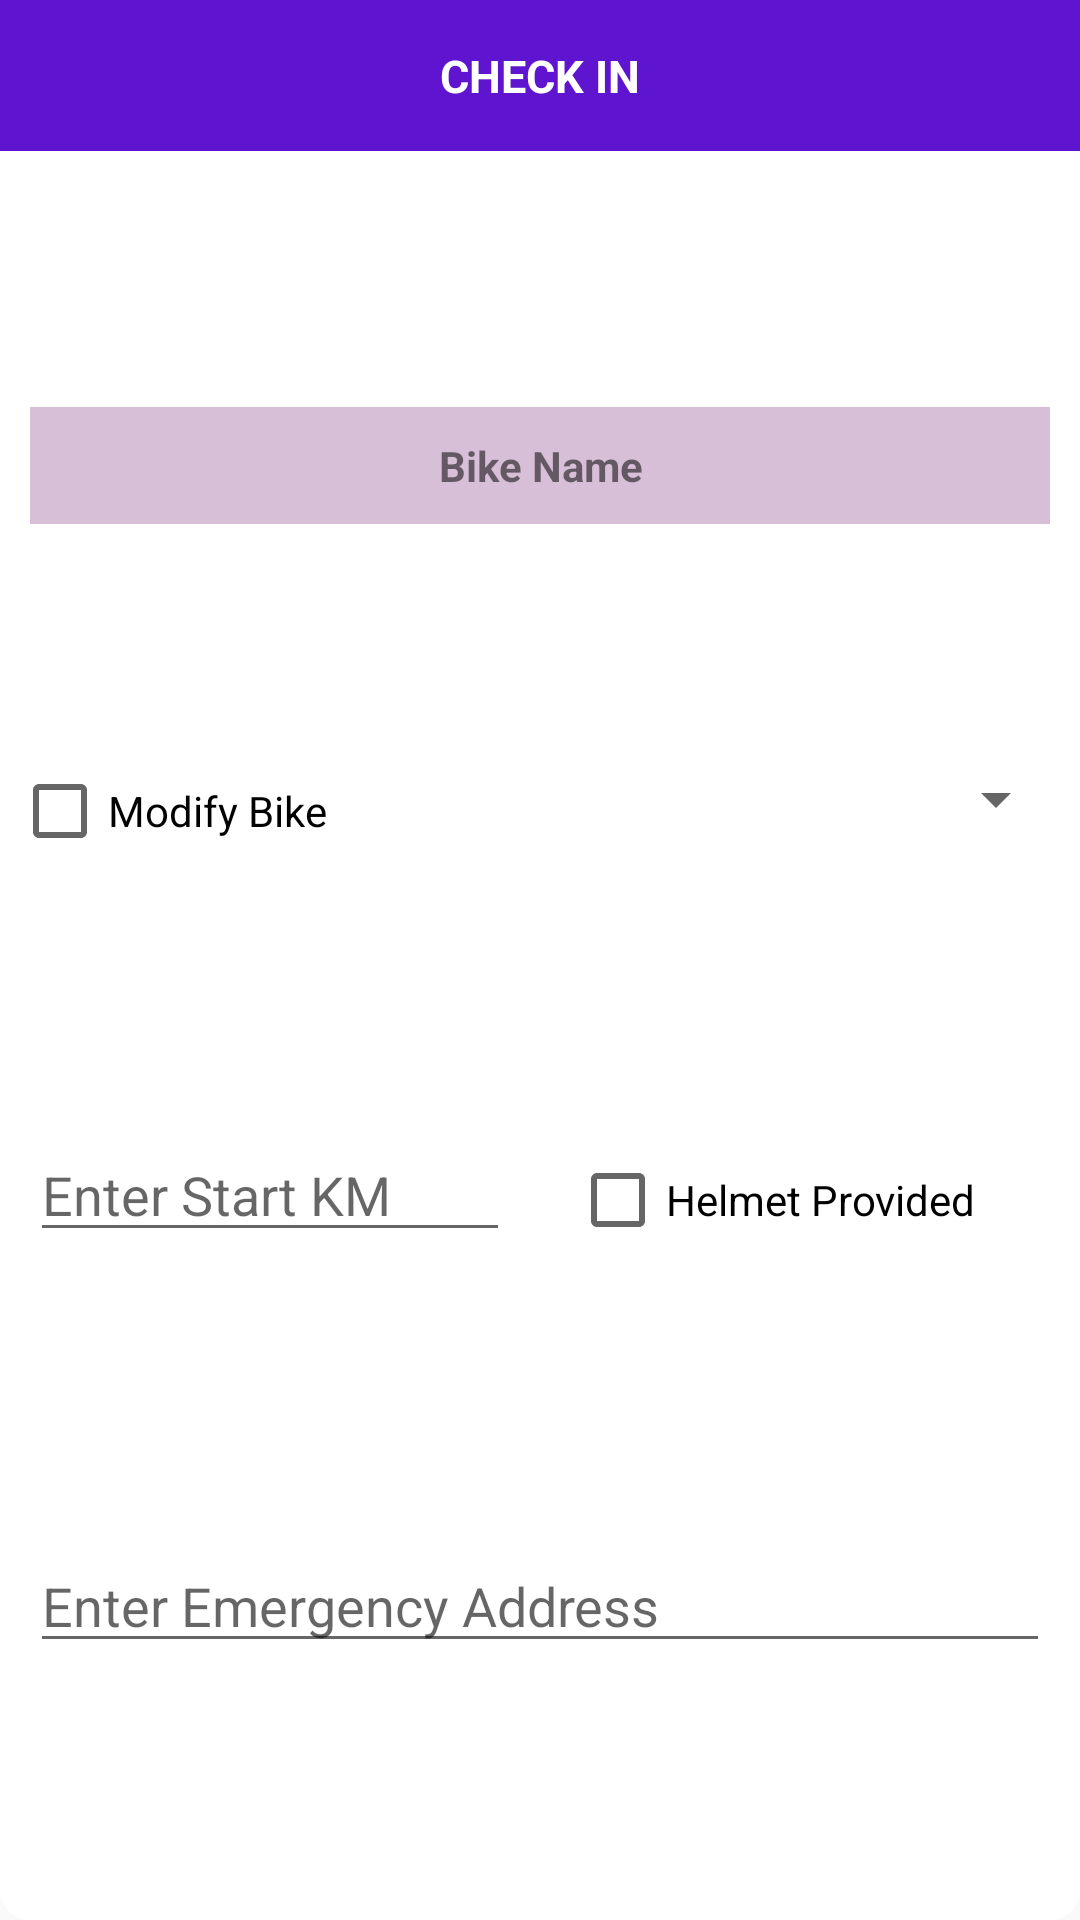

Reconstruct the res/layout file that produces this screen, plus the resources it refers to.
<!-- AndroidManifest.xml: application theme AppTheme.NoActionBar -->
<!-- res/layout/alert_checkin.xml -->
<?xml version="1.0" encoding="utf-8"?>
<LinearLayout
    xmlns:android="http://schemas.android.com/apk/res/android" android:layout_width="match_parent"
    android:layout_height="wrap_content"
    android:orientation="vertical"
    android:background="@drawable/rounded_cards"
    >
    <LinearLayout
    android:layout_width="match_parent"
    android:layout_height="wrap_content"
    android:layout_weight="1"
    android:orientation="vertical">
    <TextView
        android:layout_width="match_parent"
        android:layout_height="wrap_content"
        android:text="Check In"
       android:theme="@style/dialog_header"
       />
    </LinearLayout>

    <LinearLayout
        android:layout_width="match_parent"
        android:layout_height="wrap_content"
        android:layout_weight="1"
        android:orientation="vertical">
        <TextView
            android:id="@+id/selected_bike_show"
            android:layout_width="match_parent"
            android:layout_height="wrap_content"
            android:text="Bike Name"
            android:layout_marginTop="10dp"
            android:textAlignment="center"
            android:textStyle="bold"
            android:layout_marginRight="10dp"
            android:layout_marginLeft="10dp"
            android:padding="10dp"
            android:background="@color/light_purple"
            />
    </LinearLayout>
    <LinearLayout
        android:layout_width="match_parent"
        android:layout_height="wrap_content"
        android:layout_weight="1"
        android:orientation="horizontal">
        <CheckBox
            android:layout_weight="1"
            android:layout_margin="4dp"
            android:id="@+id/modify_bike_checkbox"
            android:layout_width="match_parent"
            android:layout_height="wrap_content"
            android:text="Modify Bike"
            />
        <Spinner
            android:layout_weight="1"
            android:id="@+id/select_bike_spinner"
            android:layout_width="match_parent"
            android:layout_height="wrap_content"
            android:layout_margin="4dp"/>
    </LinearLayout>

    <LinearLayout
        android:layout_width="match_parent"
        android:layout_height="wrap_content"
        android:layout_weight="1"
        android:orientation="horizontal">
    <EditText
        android:id="@+id/startKm"
        android:layout_weight="1"
        android:layout_margin="10dp"
        android:layout_width="match_parent"
        android:layout_height="wrap_content"
        android:hint="Enter Start KM"
        />

    <CheckBox
        android:layout_margin="10dp"
        android:layout_weight="1"
        android:id="@+id/helmet_provided"
        android:layout_width="match_parent"
        android:layout_height="wrap_content"
        android:text="Helmet Provided"
        />
    </LinearLayout>
    <LinearLayout
        android:layout_width="match_parent"
        android:layout_height="wrap_content"
        android:orientation="horizontal"
        android:layout_weight="1"
        >
        <EditText
            android:id="@+id/emergency_address"
            android:layout_weight="1"
            android:layout_margin="10dp"
            android:inputType="textMultiLine"

            android:layout_width="match_parent"
            android:layout_height="wrap_content"
            android:hint="Enter Emergency Address"
            />
        <android.support.design.widget.TextInputLayout
            android:layout_width="match_parent"
            android:layout_height="wrap_content"
            android:background="@drawable/rounded"
            android:paddingTop="1dp"
            android:visibility="gone"
            android:layout_weight="1"
            android:layout_marginBottom="8dp">
        <EditText
            android:id="@+id/totalRent"
            android:layout_margin="10dp"
            android:layout_width="match_parent"
            android:layout_height="wrap_content"
            android:hint="Total rent"
            />
        </android.support.design.widget.TextInputLayout>
    </LinearLayout>

</LinearLayout>
<!-- resources referenced by this layout -->
<resources>
  <color name="light_purple">#D8BFD8</color>
  <!-- drawable rounded_cards (drawable) -->
  <?xml version="1.0" encoding="utf-8"?>
  <shape xmlns:android="http://schemas.android.com/apk/res/android">
      <solid
          android:color="@color/white"/>
      <corners
         android:radius="10dp"/>
      <margin
          android:left="30dp"
          android:right="30dp"/>
  </shape>
  <style name="dialog_header" parent="android:Widget.TextView">
          <item name="android:background">@color/colorPrimary</item>
          <item name="android:textColor">@color/white</item>
          <item name="android:textStyle">bold</item>
          <item name="android:textSize">15sp</item>
          <item name="fontFamily">Montserrat-Medium</item>
          <item name="android:radius">15dp</item>
          <item name="android:padding">15dp</item>
          <item name="textAllCaps">true</item>
          <item name="android:textAlignment">center</item>
      </style>
  <style name="AppTheme.NoActionBar">
          <item name="windowActionBar">false</item>
          <item name="windowNoTitle">true</item>
      </style>
  <color name="white">#ffffff</color>
  <color name="colorPrimary">#5f14d0</color>
</resources>
